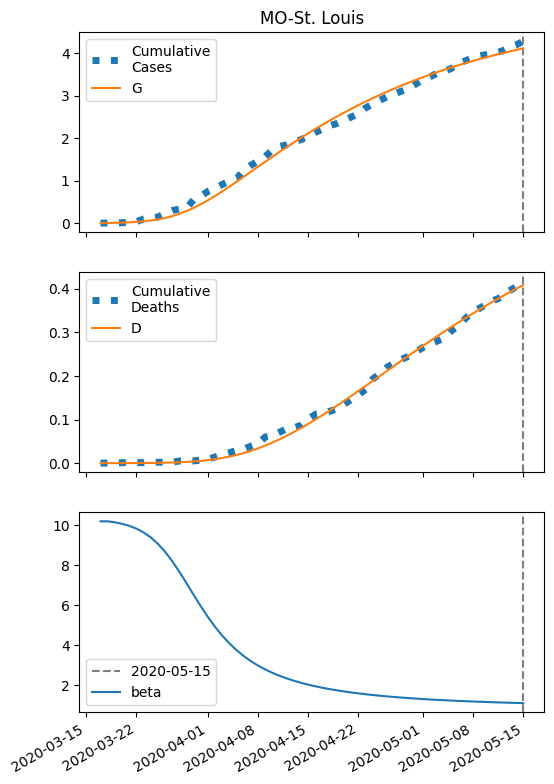

Data behind this chart, as committed beside it:
series, 2020-03-17, 2020-03-18, 2020-03-19, 2020-03-20, 2020-03-21, 2020-03-22, 2020-03-23, 2020-03-24, 2020-03-25, 2020-03-26, 2020-03-27, 2020-03-28, 2020-03-29, 2020-03-30, 2020-03-31, 2020-04-01, 2020-04-02, 2020-04-03, 2020-04-04, 2020-04-05, 2020-04-06, 2020-04-07, 2020-04-08
S, 49710, 49708, 49704, 49699, 49692, 49682, 49668, 49648, 49623, 49589, 49546, 49492, 49428, 49352, 49267, 49172, 49071, 48963, 48851, 48736, 48619, 48501, 48383
I, 5.0, 7.149, 10.2, 14.53, 20.61, 29.09, 40.78, 56.67, 77.83, 105.3, 140.1, 182.5, 232.5, 289.3, 351.6, 417.9, 486.2, 554.9, 622.5, 687.8, 749.7, 807.5, 860.8
IH, 0.2, 0.3543, 0.5593, 0.8397, 1.229, 1.773, 2.531, 3.584, 5.032, 6.996, 9.611, 13.02, 17.34, 22.68, 29.07, 36.5, 44.87, 54.07, 63.91, 74.21, 84.77, 95.39, 105.9
IN, 0.2, 0.387, 0.648, 1.014, 1.53, 2.255, 3.272, 4.692, 6.655, 9.337, 12.95, 17.71, 23.86, 31.62, 41.14, 52.54, 65.85, 81.03, 97.98, 116.5, 136.5, 157.6, 179.7
D, 0.01, 0.02195, 0.04313, 0.07655, 0.1267, 0.2002, 0.3061, 0.4574, 0.6716, 0.9723, 1.39, 1.965, 2.743, 3.779, 5.135, 6.872, 9.053, 11.73, 14.97, 18.78, 23.22, 28.29, 33.99
R, 0.0, 0.04669, 0.1315, 0.2679, 0.4752, 0.7816, 1.227, 1.866, 2.774, 4.054, 5.839, 8.299, 11.64, 16.11, 21.99, 29.56, 39.12, 50.95, 65.32, 82.45, 102.5, 125.7, 152
G, 5.0, 7.549, 11.18, 16.32, 23.56, 33.69, 47.71, 66.86, 92.56, 126.3, 169.4, 223.1, 287.7, 363.1, 448.6, 542.9, 644.7, 752.3, 864.3, 979.3, 1096, 1214, 1332
H, 24838, 24838, 24838, 24838, 24838, 24838, 24838, 24838, 24838, 24838, 24838, 24838, 24838, 24838, 24838, 24838, 24838, 24838, 24838, 24838, 24838, 24838, 24838
beta, 10.2, 10.2, 10.15, 10.07, 9.973, 9.835, 9.647, 9.399, 9.079, 8.684, 8.214, 7.682, 7.11, 6.525, 5.953, 5.415, 4.924, 4.485, 4.098, 3.761, 3.468, 3.214, 2.992
